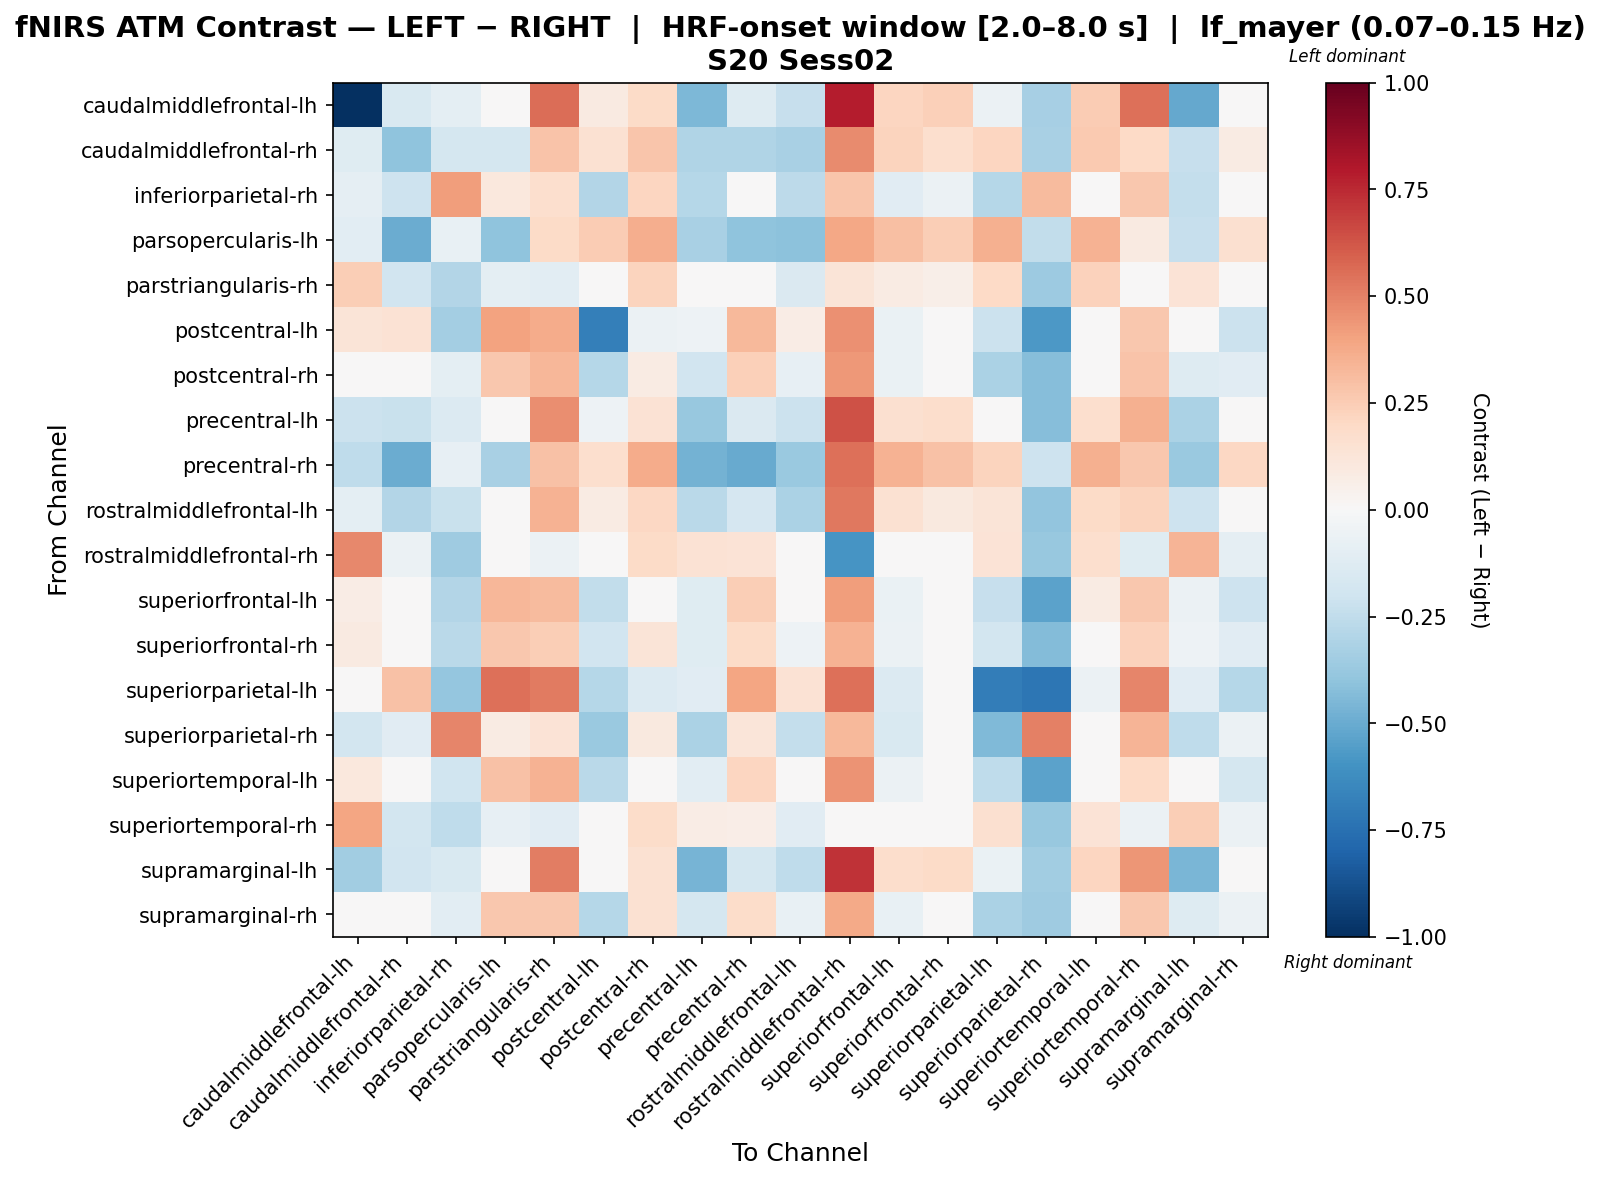

The file beside this chart, header and first rows:
, caudalmiddlefrontal-lh, caudalmiddlefrontal-rh, inferiorparietal-rh, parsopercularis-lh, parstriangularis-rh, postcentral-lh, postcentral-rh, precentral-lh, precentral-rh, rostralmiddlefrontal-lh, rostralmiddlefrontal-rh, superiorfrontal-lh, superiorfrontal-rh, superiorparietal-lh, superiorparietal-rh, superiortemporal-lh, superiortemporal-rh, supramarginal-lh, supramarginal-rh
caudalmiddlefrontal-lh, -1.0, -0.1516, -0.1006, 0.04279, 0.56, 0.09208, 0.1945, -0.4527, -0.1319, -0.2293, 0.7814, 0.216, 0.2377, -0.06057, -0.3313, 0.2569, 0.5513, -0.5087, 0.03404
caudalmiddlefrontal-rh, -0.1181, -0.404, -0.1763, -0.1789, 0.2876, 0.1547, 0.281, -0.3003, -0.301, -0.3213, 0.4741, 0.2242, 0.1695, 0.2175, -0.326, 0.265, 0.1988, -0.2296, 0.08304
inferiorparietal-rh, -0.08865, -0.2067, 0.4183, 0.1053, 0.1665, -0.2893, 0.2128, -0.2877, 0.01254, -0.2627, 0.2804, -0.1104, -0.05946, -0.2825, 0.3176, 0.0312, 0.2685, -0.2421, 0.01647
parsopercularis-lh, -0.108, -0.4997, -0.07328, -0.4005, 0.1896, 0.2549, 0.3655, -0.3281, -0.4045, -0.4097, 0.3877, 0.3013, 0.2467, 0.3558, -0.2477, 0.3497, 0.08687, -0.2268, 0.1603
parstriangularis-rh, 0.2467, -0.195, -0.2939, -0.09532, -0.1088, 0.01217, 0.225, -0.02111, -0.03553, -0.1478, 0.1302, 0.08441, 0.0579, 0.1956, -0.3672, 0.2304, -0.03553, 0.1393, -0.02162
postcentral-lh, 0.1308, 0.1461, -0.3381, 0.3989, 0.3719, -0.6871, -0.05629, -0.05247, 0.3227, 0.07063, 0.456, -0.06291, 0.0332, -0.2177, -0.5735, 0.02073, 0.2671, -0.01348, -0.2166
postcentral-rh, 0.01323, 0.01647, -0.1005, 0.2726, 0.3345, -0.2853, 0.08207, -0.1882, 0.2363, -0.08057, 0.4374, -0.069, 0.01282, -0.3153, -0.4251, 0.01282, 0.283, -0.1274, -0.11
precentral-lh, -0.2125, -0.224, -0.1361, 0.01997, 0.4658, -0.05384, 0.1483, -0.3756, -0.1455, -0.2185, 0.6332, 0.1636, 0.1768, -0.01065, -0.4225, 0.1665, 0.3572, -0.3201, -0.0121
precentral-rh, -0.2512, -0.4933, -0.08202, -0.3273, 0.293, 0.1666, 0.3688, -0.4747, -0.5052, -0.3735, 0.5498, 0.3502, 0.2952, 0.2236, -0.2036, 0.3532, 0.273, -0.3709, 0.2082
rostralmiddlefrontal-lh, -0.09618, -0.2931, -0.2204, -0.01565, 0.3505, 0.07844, 0.2087, -0.2674, -0.1657, -0.3197, 0.5257, 0.1542, 0.09958, 0.1305, -0.3951, 0.1928, 0.2248, -0.2053, 0.01315
rostralmiddlefrontal-rh, 0.477, -0.05486, -0.3568, 0.0443, -0.0573, 0.00376, 0.1918, 0.1443, 0.1388, -0.006416, -0.5867, 0.03481, -0.01591, 0.1329, -0.3816, 0.1683, -0.122, 0.3364, -0.09079
superiorfrontal-lh, 0.07707, 0.03291, -0.2913, 0.3332, 0.3137, -0.249, 0.02084, -0.1206, 0.2488, -0.01435, 0.4156, -0.06704, -0.01234, -0.2326, -0.5325, 0.07866, 0.27, -0.06195, -0.2092
superiorfrontal-rh, 0.08853, -0.04175, -0.2697, 0.273, 0.245, -0.1891, 0.1263, -0.1234, 0.1914, -0.05451, 0.3471, -0.05847, -0.01573, -0.1845, -0.4308, 0.02737, 0.2324, -0.05345, -0.1097
superiorparietal-lh, 0.01401, 0.2943, -0.3893, 0.549, 0.5195, -0.2875, -0.1388, -0.1132, 0.3961, 0.1414, 0.549, -0.1347, -0.01137, -0.69, -0.7241, -0.06231, 0.4851, -0.1132, -0.2838
superiorparietal-rh, -0.1858, -0.1169, 0.4921, 0.07883, 0.1345, -0.3745, 0.09424, -0.3127, 0.118, -0.2344, 0.328, -0.1496, 0.02005, -0.4428, 0.5047, 0.01827, 0.3374, -0.2547, -0.05471
superiortemporal-lh, 0.1077, -0.02482, -0.2006, 0.294, 0.3485, -0.2702, 0.01342, -0.1089, 0.2138, 0.004707, 0.4489, -0.05908, 0.02781, -0.2563, -0.5352, 0.008737, 0.2005, -0.03453, -0.1785
superiortemporal-rh, 0.3952, -0.1854, -0.2548, -0.08568, -0.1139, -0.01272, 0.1864, 0.07419, 0.06936, -0.1117, -0.004383, -0.002599, -0.002599, 0.1629, -0.3824, 0.1387, -0.06129, 0.2491, -0.05825
supramarginal-lh, -0.3456, -0.1945, -0.1555, 0.04033, 0.5079, 0.03189, 0.1542, -0.4682, -0.1788, -0.2514, 0.7221, 0.1736, 0.1919, -0.06447, -0.3502, 0.2136, 0.4402, -0.4578, -0.009256
supramarginal-rh, 0.01583, -0.02596, -0.1083, 0.2734, 0.2662, -0.2888, 0.1489, -0.1784, 0.1865, -0.07258, 0.3752, -0.07739, 0.03233, -0.3203, -0.3587, 0.04462, 0.2728, -0.1254, -0.06002
